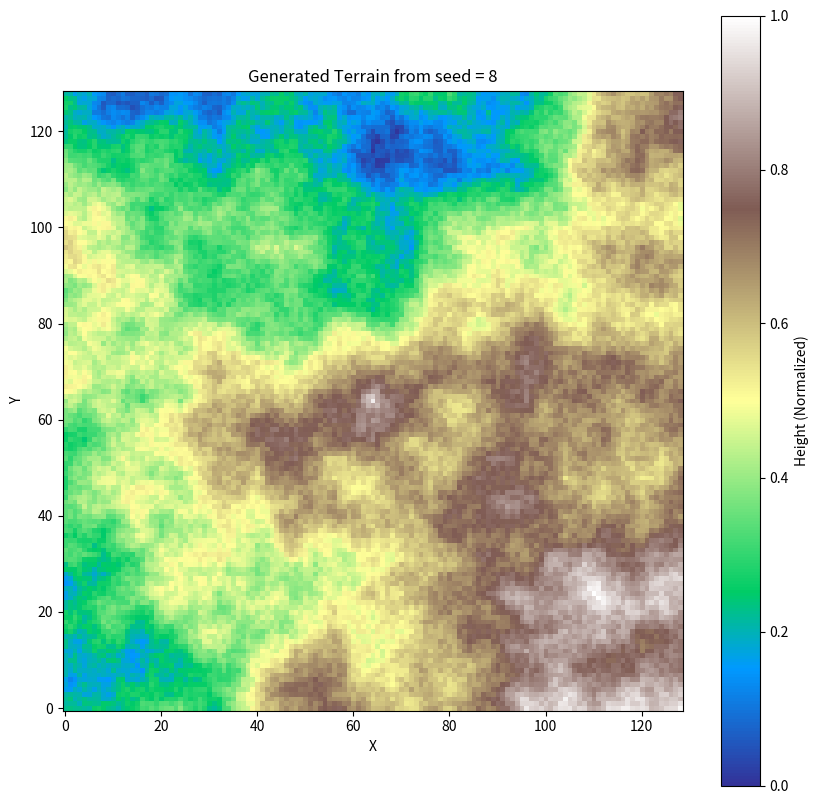

Reproduce this figure in Python.

import numpy as np
from matplotlib import pyplot as plt


def pink_noise(n_octaves=2, degrees_of_freedom=2, seed=2):
    random_generator = np.random.default_rng(seed)
    chi_precursor = random_generator.normal(0., 1., (n_octaves, n_octaves, degrees_of_freedom))
    chi = np.linalg.vector_norm(chi_precursor, axis=2)

    phi = random_generator.uniform(0, 2*np.pi, (n_octaves, n_octaves))
    u1d = np.arange(n_octaves) + 1
    v1d = np.arange(n_octaves) + 1
    v1d.shape = (n_octaves, 1)
    u = np.broadcast_to(u1d, (n_octaves, n_octaves))
    v = np.broadcast_to(v1d, (n_octaves, n_octaves))
    xs = np.arange(0, 1, 0.01)
    ys = np.arange(0, 1, 0.01)

    iter_object = (np.sum(chi / np.sqrt(u*u + v*v) * np.sin(2*np.pi*(u*x + v*y) + phi)) for x in xs for y in ys)
    print("Start the hard part.")
    ans = np.fromiter(iter_object, dtype=np.float32)
    print("Finished the hard part.")
    ans.shape = (100, 100)
    plt.pcolormesh(ans)
    plt.show()


def diamond_square(size_exponent=7, roughness=0.7, seed=2, normalize=True):
    # 1. set some variables WOW
    current_size = np.pow(2, size_exponent)
    size = current_size + 1
    deviation = 1.0     # Initial random displacement magnitude
    roughness_scaling_factor = 2 ** (-roughness)     # The factor by which 'deviation' is reduced each step.
    rng = np.random.default_rng(seed)
    # 2. set Initial map
    heightmap = np.zeros((size, size), dtype=np.float32)
    for i, j in [(0, 0), (0, current_size), (current_size, 0), (current_size, current_size)]:
        heightmap[i, j] = rng.uniform(-1, 1)
    # 3. Main loop: Iteratively refine the grid until squares are 1x1 pixels
    while current_size > 1:
        half_size = current_size // 2
        # 4. Diamond Step
        for x in range(0, size - 1, current_size):
            for y in range(0, size - 1, current_size):
                center_x = x + half_size
                center_y = y + half_size
                diamond_sum = (heightmap[x, y] + heightmap[x + current_size, y] + heightmap[x, y + current_size] +
                               heightmap[x + current_size, y + current_size])
                heightmap[center_x, center_y] = diamond_sum / 4.0 + rng.uniform(-deviation, deviation)
        # 5. Square Step
        for x in range(0, size, half_size):
            for y in range(0, size, half_size):
                # We are looking for the new center points.
                # The way to do that is to loop to all the possible points.
                # Then discard the ones we already have set.
                # This leaves you with the new center points.
                # I have written this comment because I still don't 100% get it.
                if heightmap[x, y] != 0:
                    continue
                # The majority of diamonds only have 3 neighbours.
                total_neighbors_sum = 0.0
                num_neighbors = 0
                if x - half_size >= 0:  # Left neighbor
                    total_neighbors_sum += heightmap[x - half_size, y]
                    num_neighbors += 1
                if x + half_size < size:  # Right neighbor
                    total_neighbors_sum += heightmap[x + half_size, y]
                    num_neighbors += 1
                if y - half_size >= 0:  # Top neighbor
                    total_neighbors_sum += heightmap[x, y - half_size]
                    num_neighbors += 1
                if y + half_size < size:  # Bottom neighbor
                    total_neighbors_sum += heightmap[x, y + half_size]
                    num_neighbors += 1
                # This if statement should be unnecessary, but gemini added it, so I will keep it for now.
                # Chesterton's fence and all.
                if num_neighbors > 0:
                    heightmap[x, y] = total_neighbors_sum / num_neighbors + rng.uniform(-deviation, deviation)
        # 6. Reduce the square size and random displacement for the next iteration
        current_size = half_size
        deviation *= roughness_scaling_factor
    if not normalize:
        return heightmap
    # 7. Normalize the heightmap to a [0, 1] range for better visualization
    min_h, max_h = heightmap.min(), heightmap.max()
    if max_h != min_h:  # Avoid division by zero if all values are identical (unlikely for noise)
        heightmap = (heightmap - min_h) / (max_h - min_h)
    else:  # If all values are the same (e.g., flat terrain), normalize to 0.5
        heightmap = np.full_like(heightmap, 0.5)
    return heightmap


def show_diamond_square(seed=2):
    print("start calc")
    heightmap = diamond_square(seed=seed)
    print("finish calc")
    title = f"Generated Terrain from seed = {seed}"
    # plt.pcolormesh(heightmap)
    plt.figure(figsize=(10, 10))
    # 'terrain' colormap is good for heightmaps, 'origin='lower' means (0,0) is bottom-left
    plt.imshow(heightmap, cmap='terrain', origin='lower')
    plt.colorbar(label="Height (Normalized)")
    plt.title(title)
    plt.xlabel("X")
    plt.ylabel("Y")
    plt.show()


def test_norm():
    a = np.arange(24) + 1
    a.shape = (2, 3, 4)
    b = a*a
    c = np.sum(b)
    d = np.sqrt(c)

    e = np.linalg.vector_norm(a, axis=0)
    f = np.linalg.vector_norm(a, axis=1)
    g = np.linalg.vector_norm(a, axis=2)

    my_list = [a, b, c, d, e, f, g]

    print(*my_list, sep="\n")


if __name__ == "__main__":
    # test_norm()
    # pink_noise(6, 3, 3)
    show_diamond_square(8)




"""

Good seeds: 5, 2, 0


"""



